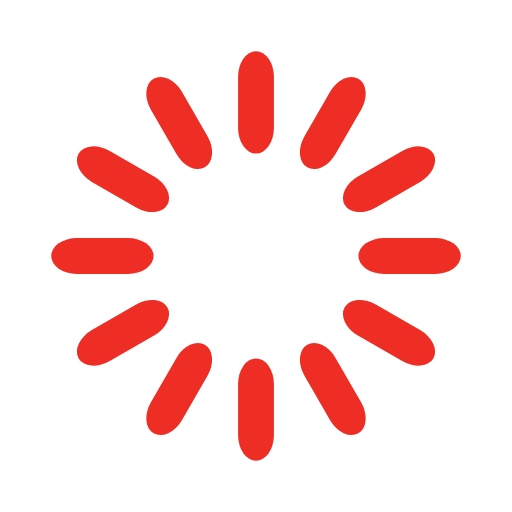
t = 0.00 s
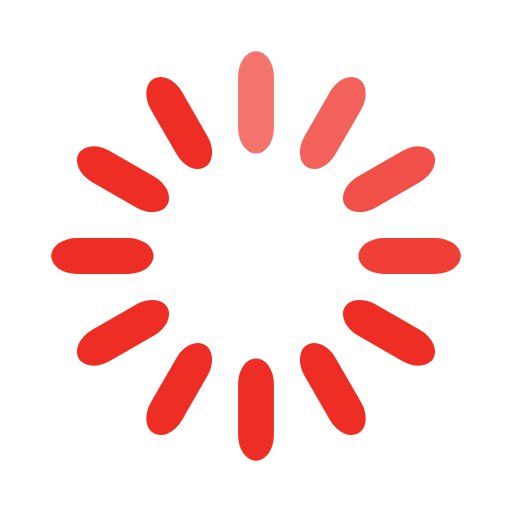
t = 0.33 s
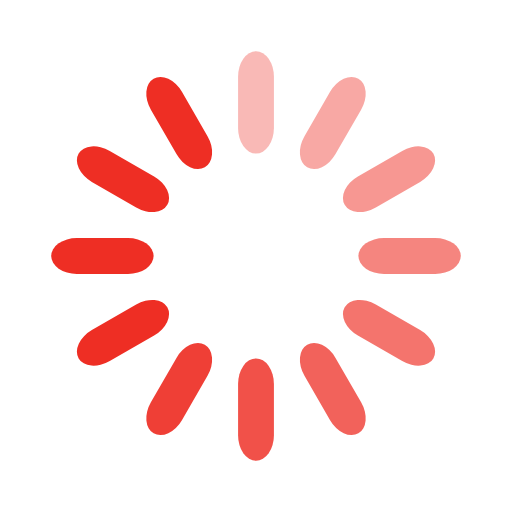
t = 0.67 s
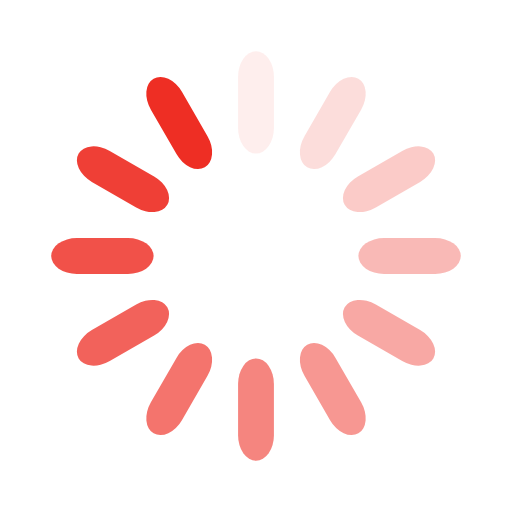
t = 0.92 s
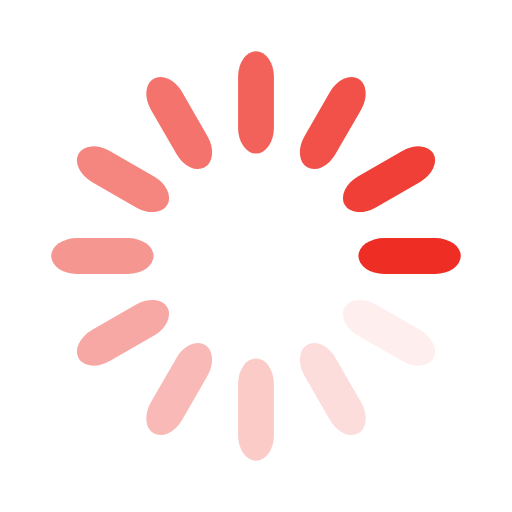
t = 1.25 s
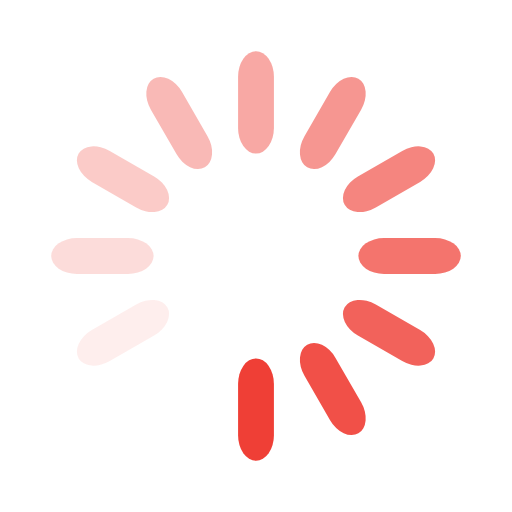
t = 1.58 s

The animated SVG that drew these frames (rendered in a browser with its animation timeline set to each time). Animation: 12 SMIL elements (animate=12); one cycle of 1.92 s, repeats indefinitely.

<svg width='144px' height='144px' xmlns="http://www.w3.org/2000/svg" viewBox="0 0 100 100" preserveAspectRatio="xMidYMid" class="uil-default"><rect x="0" y="0" width="100" height="100" fill="none" class="bk"></rect><rect  x='46.5' y='40' width='7' height='20' rx='5' ry='5' fill='#ee2e24' transform='rotate(0 50 50) translate(0 -30)'>  <animate attributeName='opacity' from='1' to='0' dur='1s' begin='0s' repeatCount='indefinite'/></rect><rect  x='46.5' y='40' width='7' height='20' rx='5' ry='5' fill='#ee2e24' transform='rotate(30 50 50) translate(0 -30)'>  <animate attributeName='opacity' from='1' to='0' dur='1s' begin='0.08333333333333333s' repeatCount='indefinite'/></rect><rect  x='46.5' y='40' width='7' height='20' rx='5' ry='5' fill='#ee2e24' transform='rotate(60 50 50) translate(0 -30)'>  <animate attributeName='opacity' from='1' to='0' dur='1s' begin='0.16666666666666666s' repeatCount='indefinite'/></rect><rect  x='46.5' y='40' width='7' height='20' rx='5' ry='5' fill='#ee2e24' transform='rotate(90 50 50) translate(0 -30)'>  <animate attributeName='opacity' from='1' to='0' dur='1s' begin='0.25s' repeatCount='indefinite'/></rect><rect  x='46.5' y='40' width='7' height='20' rx='5' ry='5' fill='#ee2e24' transform='rotate(120 50 50) translate(0 -30)'>  <animate attributeName='opacity' from='1' to='0' dur='1s' begin='0.3333333333333333s' repeatCount='indefinite'/></rect><rect  x='46.5' y='40' width='7' height='20' rx='5' ry='5' fill='#ee2e24' transform='rotate(150 50 50) translate(0 -30)'>  <animate attributeName='opacity' from='1' to='0' dur='1s' begin='0.4166666666666667s' repeatCount='indefinite'/></rect><rect  x='46.5' y='40' width='7' height='20' rx='5' ry='5' fill='#ee2e24' transform='rotate(180 50 50) translate(0 -30)'>  <animate attributeName='opacity' from='1' to='0' dur='1s' begin='0.5s' repeatCount='indefinite'/></rect><rect  x='46.5' y='40' width='7' height='20' rx='5' ry='5' fill='#ee2e24' transform='rotate(210 50 50) translate(0 -30)'>  <animate attributeName='opacity' from='1' to='0' dur='1s' begin='0.5833333333333334s' repeatCount='indefinite'/></rect><rect  x='46.5' y='40' width='7' height='20' rx='5' ry='5' fill='#ee2e24' transform='rotate(240 50 50) translate(0 -30)'>  <animate attributeName='opacity' from='1' to='0' dur='1s' begin='0.6666666666666666s' repeatCount='indefinite'/></rect><rect  x='46.5' y='40' width='7' height='20' rx='5' ry='5' fill='#ee2e24' transform='rotate(270 50 50) translate(0 -30)'>  <animate attributeName='opacity' from='1' to='0' dur='1s' begin='0.75s' repeatCount='indefinite'/></rect><rect  x='46.5' y='40' width='7' height='20' rx='5' ry='5' fill='#ee2e24' transform='rotate(300 50 50) translate(0 -30)'>  <animate attributeName='opacity' from='1' to='0' dur='1s' begin='0.8333333333333334s' repeatCount='indefinite'/></rect><rect  x='46.5' y='40' width='7' height='20' rx='5' ry='5' fill='#ee2e24' transform='rotate(330 50 50) translate(0 -30)'>  <animate attributeName='opacity' from='1' to='0' dur='1s' begin='0.9166666666666666s' repeatCount='indefinite'/></rect></svg>